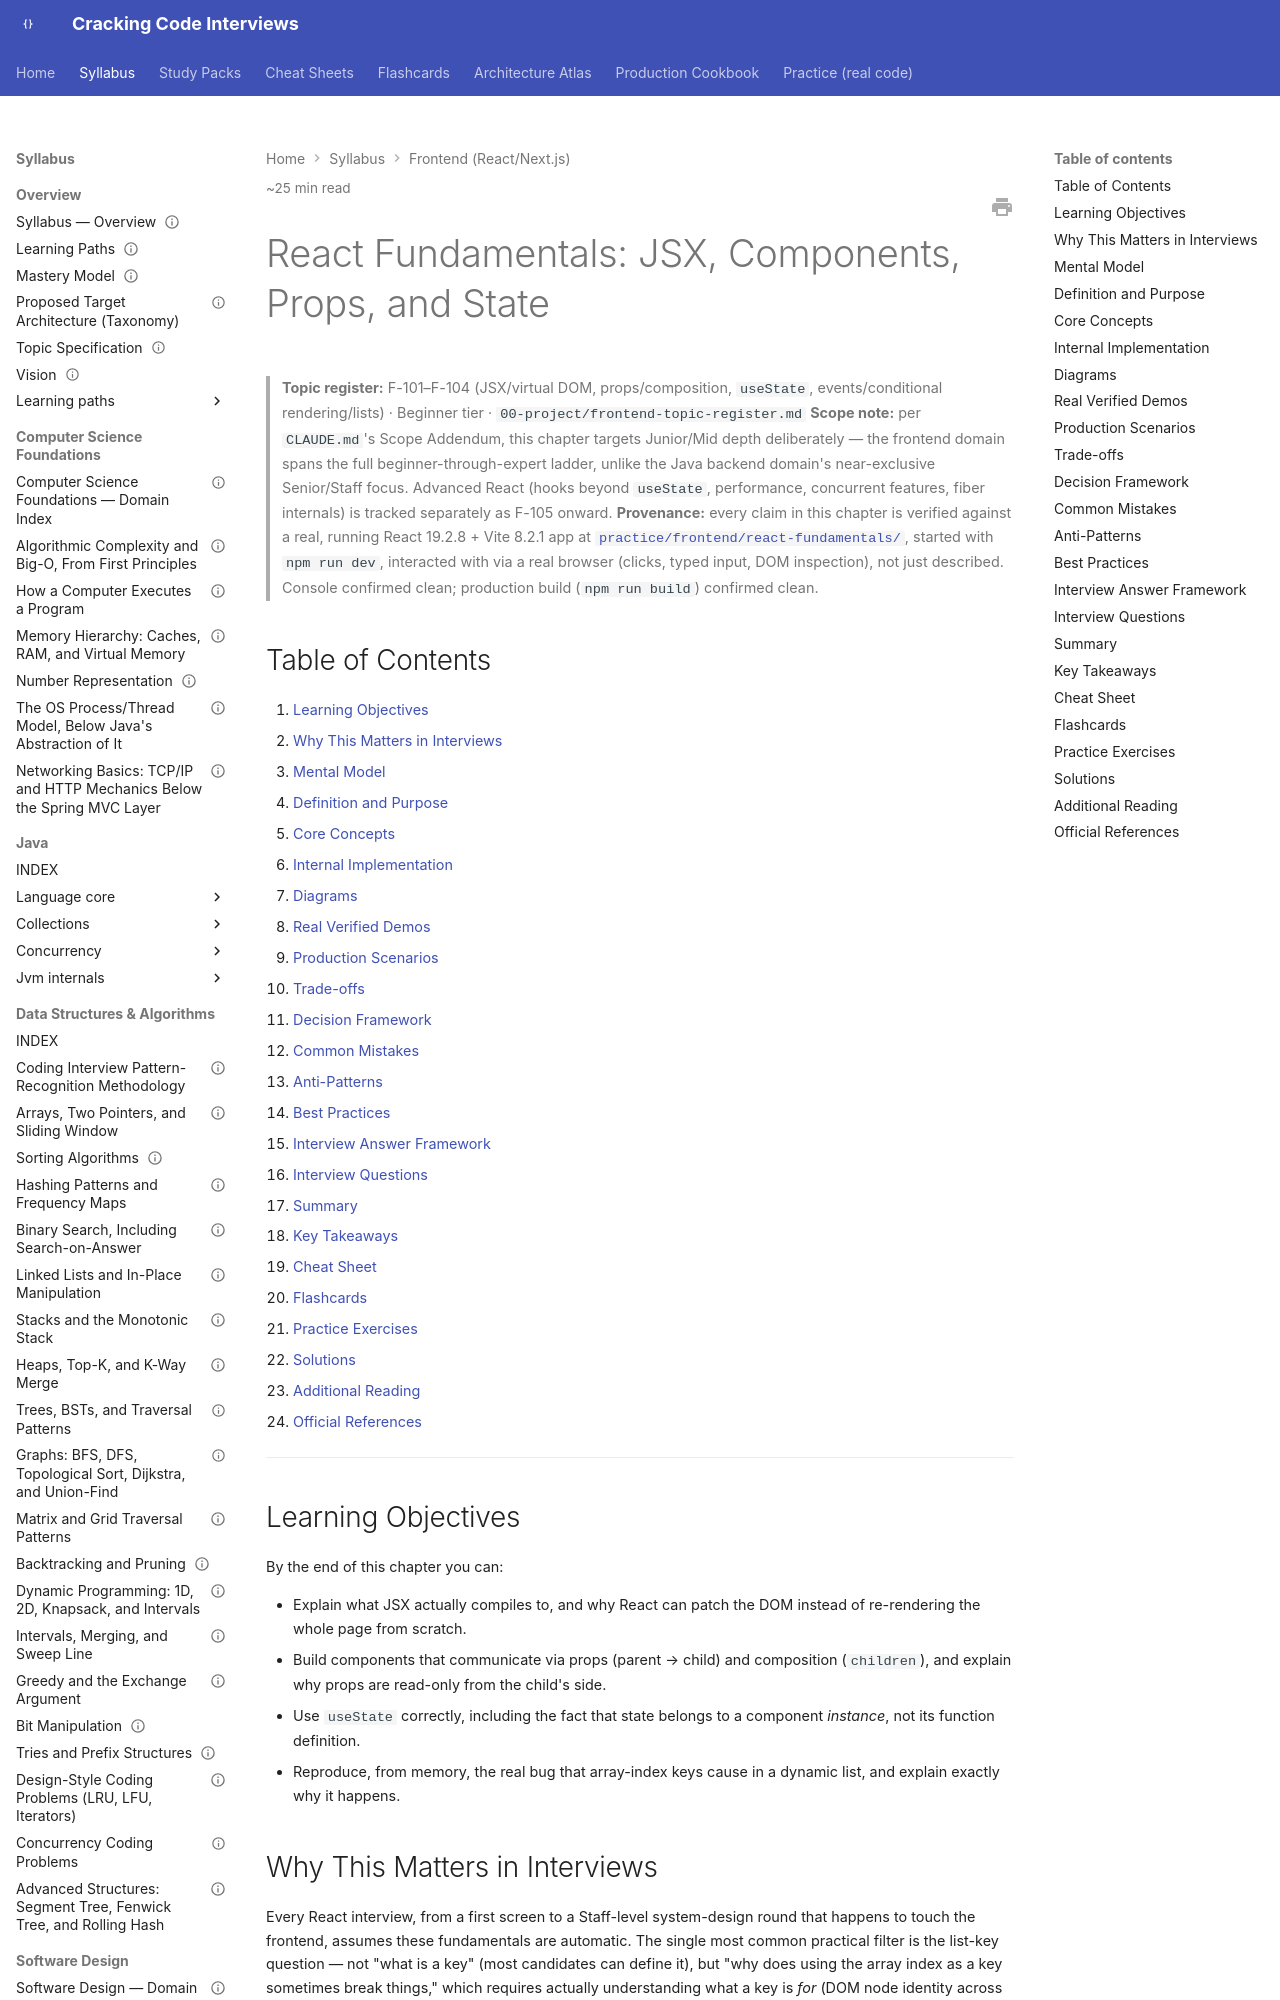

repository: JuanMelendres/cracking-code-interviews · page: syllabus/21-frontend-web/react-fundamentals-jsx-components-props-and-state/index.html · generator: mkdocs

---
title: "React Fundamentals: JSX, Components, Props, and State"
slug: react-fundamentals-jsx-components-props-and-state
document_type: handbook-chapter
domain: 21-frontend-web
status: canonical
version: 1.0
last_updated: 2026-09-05
source_history:
  - handbook/frontend/react-fundamentals-jsx-components-props-and-state.md
topic_id: F-101/F-104
mastery_levels_covered:
  - L1
  - L2
difficulty:
  - foundational
target_levels:
  - junior
  - mid
estimated_reading_minutes: 25
prerequisites: []
related:
  - ../../00-project/frontend-topic-register.md
official_references:
  - https://react.dev/learn
  - https://react.dev/reference/react
---

# React Fundamentals: JSX, Components, Props, and State

> **Topic register:** F-101–F-104 (JSX/virtual DOM, props/composition, `useState`, events/conditional rendering/lists) · Beginner tier · `00-project/frontend-topic-register.md`
> **Scope note:** per `CLAUDE.md`'s Scope Addendum, this chapter targets Junior/Mid depth deliberately — the frontend domain spans the full beginner-through-expert ladder, unlike the Java backend domain's near-exclusive Senior/Staff focus. Advanced React (hooks beyond `useState`, performance, concurrent features, fiber internals) is tracked separately as F-105 onward.
> **Provenance:** every claim in this chapter is verified against a real, running React 19.2.8 + Vite 8.2.1 app at [`practice/frontend/react-fundamentals/`](../../practice/frontend/react-fundamentals/), started with `npm run dev`, interacted with via a real browser (clicks, typed input, DOM inspection), not just described. Console confirmed clean; production build (`npm run build`) confirmed clean.

## Table of Contents

1. [Learning Objectives](#learning-objectives)
2. [Why This Matters in Interviews](#why-this-matters-in-interviews)
3. [Mental Model](#mental-model)
4. [Definition and Purpose](#definition-and-purpose)
5. [Core Concepts](#core-concepts)
6. [Internal Implementation](#internal-implementation)
7. [Diagrams](#diagrams)
8. [Real Verified Demos](#real-verified-demos)
9. [Production Scenarios](#production-scenarios)
10. [Trade-offs](#trade-offs)
11. [Decision Framework](#decision-framework)
12. [Common Mistakes](#common-mistakes)
13. [Anti-Patterns](#anti-patterns)
14. [Best Practices](#best-practices)
15. [Interview Answer Framework](#interview-answer-framework)
16. [Interview Questions](#interview-questions)
17. [Summary](#summary)
18. [Key Takeaways](#key-takeaways)
19. [Cheat Sheet](#cheat-sheet)
20. [Flashcards](#flashcards)
21. [Practice Exercises](#practice-exercises)
22. [Solutions](#solutions)
23. [Additional Reading](#additional-reading)
24. [Official References](#official-references)

---

## Learning Objectives

By the end of this chapter you can:

- Explain what JSX actually compiles to, and why React can patch the DOM instead of re-rendering the whole page from scratch.
- Build components that communicate via props (parent → child) and composition (`children`), and explain why props are read-only from the child's side.
- Use `useState` correctly, including the fact that state belongs to a component *instance*, not its function definition.
- Reproduce, from memory, the real bug that array-index keys cause in a dynamic list, and explain exactly why it happens.

## Why This Matters in Interviews

Every React interview, from a first screen to a Staff-level system-design round that happens to touch the frontend, assumes these fundamentals are automatic. The single most common practical filter is the list-key question — not "what is a key" (most candidates can define it), but "why does using the array index as a key sometimes break things," which requires actually understanding what a key is *for* (DOM node identity across renders), not just that React "wants" one. Getting this wrong in a live-coding round is a fast, visible signal.
